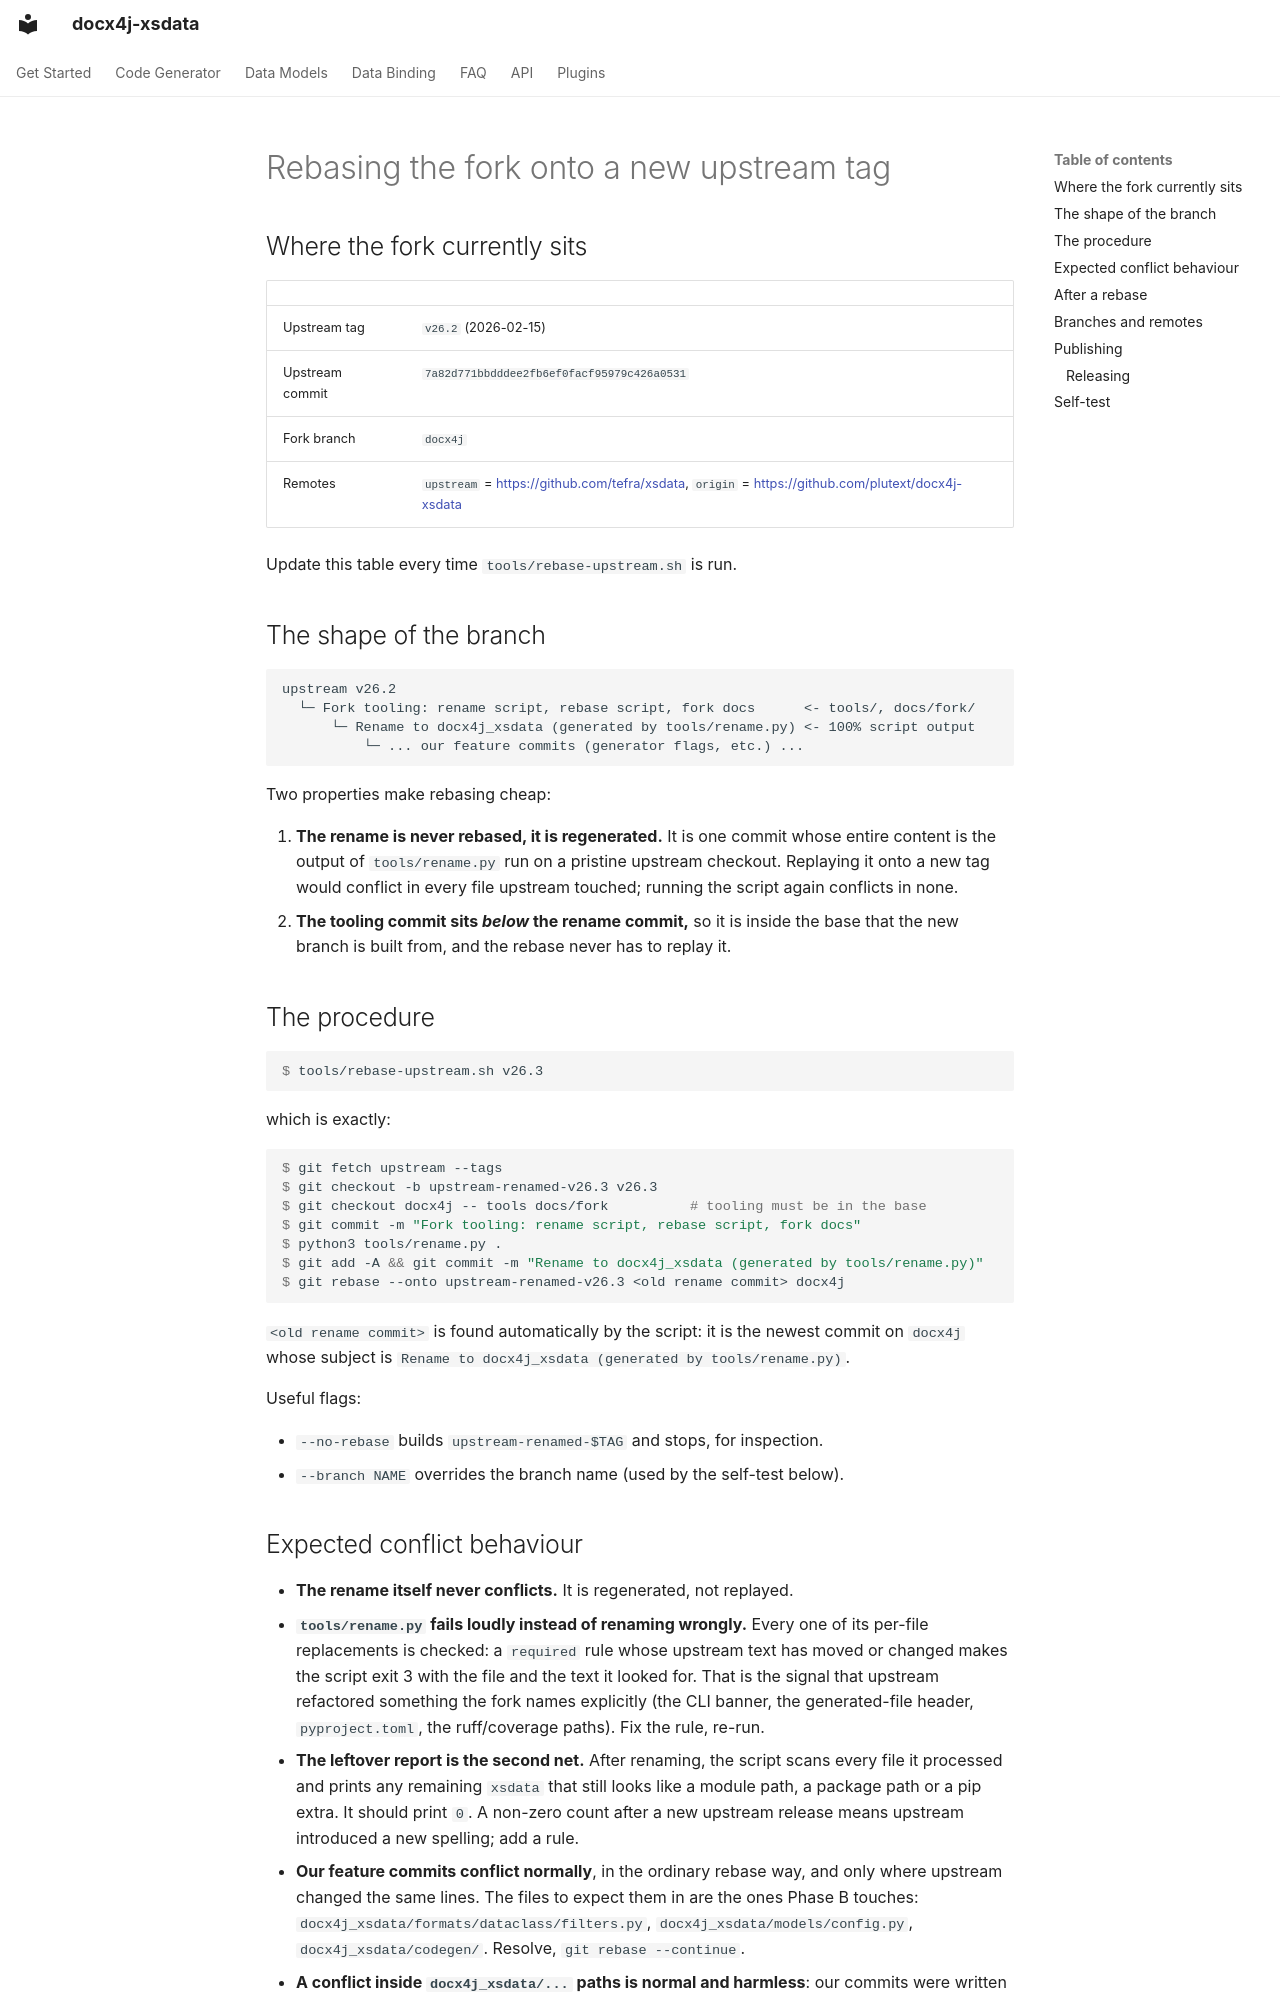

repository: plutext/docx4j-xsdata · page: fork/REBASING/index.html · generator: mkdocs

# Rebasing the fork onto a new upstream tag

## Where the fork currently sits

| | |
|---|---|
| Upstream tag | `v26.2` (2026-02-15) |
| Upstream commit | `7a82d771bbdddee2fb6ef0facf95979c426a0531` |
| Fork branch | `docx4j` |
| Remotes | `upstream` = <https://github.com/tefra/xsdata>, `origin` = <https://github.com/plutext/docx4j-xsdata> |

Update this table every time `tools/rebase-upstream.sh` is run.

## The shape of the branch

```
upstream v26.2
  └─ Fork tooling: rename script, rebase script, fork docs      <- tools/, docs/fork/
      └─ Rename to docx4j_xsdata (generated by tools/rename.py) <- 100% script output
          └─ ... our feature commits (generator flags, etc.) ...
```

Two properties make rebasing cheap:

1. **The rename is never rebased, it is regenerated.** It is one commit whose entire
   content is the output of `tools/rename.py` run on a pristine upstream checkout.
   Replaying it onto a new tag would conflict in every file upstream touched; running
   the script again conflicts in none.
2. **The tooling commit sits *below* the rename commit,** so it is inside the base
   that the new branch is built from, and the rebase never has to replay it.

## The procedure

```console
$ tools/rebase-upstream.sh v26.3
```

which is exactly:

```console
$ git fetch upstream --tags
$ git checkout -b upstream-renamed-v26.3 v26.3
$ git checkout docx4j -- tools docs/fork          # tooling must be in the base
$ git commit -m "Fork tooling: rename script, rebase script, fork docs"
$ python3 tools/rename.py .
$ git add -A && git commit -m "Rename to docx4j_xsdata (generated by tools/rename.py)"
$ git rebase --onto upstream-renamed-v26.3 <old rename commit> docx4j
```

`<old rename commit>` is found automatically by the script: it is the newest commit
on `docx4j` whose subject is `Rename to docx4j_xsdata (generated by tools/rename.py)`.

Useful flags:

* `--no-rebase` builds `upstream-renamed-$TAG` and stops, for inspection.
* `--branch NAME` overrides the branch name (used by the self-test below).

## Expected conflict behaviour

* **The rename itself never conflicts.** It is regenerated, not replayed.
* **`tools/rename.py` fails loudly instead of renaming wrongly.** Every one of its
  per-file replacements is checked: a `required` rule whose upstream text has moved
  or changed makes the script exit 3 with the file and the text it looked for. That
  is the signal that upstream refactored something the fork names explicitly (the CLI
  banner, the generated-file header, `pyproject.toml`, the ruff/coverage paths). Fix
  the rule, re-run.
* **The leftover report is the second net.** After renaming, the script scans every
  file it processed and prints any remaining `xsdata` that still looks like a module
  path, a package path or a pip extra. It should print `0`. A non-zero count after a
  new upstream release means upstream introduced a new spelling; add a rule.
* **Our feature commits conflict normally**, in the ordinary rebase way, and only
  where upstream changed the same lines. The files to expect them in are the ones
  Phase B touches: `docx4j_xsdata/formats/dataclass/filters.py`,
  `docx4j_xsdata/models/config.py`, `docx4j_xsdata/codegen/`.
  Resolve, `git rebase --continue`.
* **A conflict inside `docx4j_xsdata/...` paths is normal and harmless**: our commits
  were written against the renamed tree and the new base is also renamed, so paths
  match.
